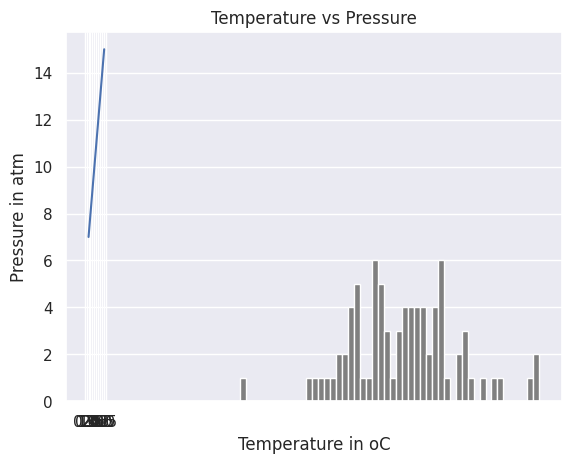
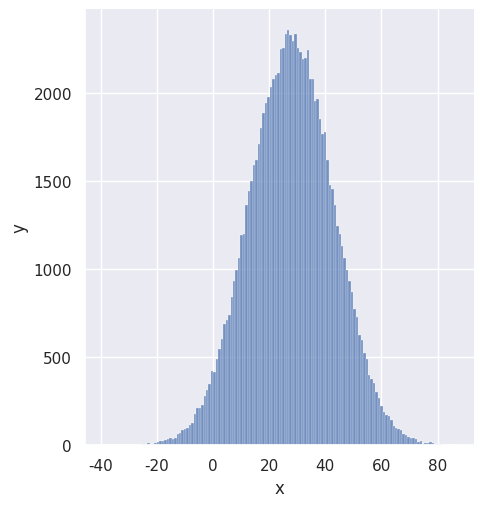

These charts were generated, in order, by the following Python code:
# How to import numpy
import numpy as np
# How to check the version of the numpy package
print('numpy:', np.__version__)
# Checking the available methods
#print(dir(np))

# Creating python List
python_list = [1,2,3,4,5]

# Checking data types
print('Type:', type (python_list)) # <class 'list'>
#
print(python_list) # [1, 2, 3, 4, 5]

two_dimensional_list = [[0,1,2], [3,4,5], [6,7,8]]

print(two_dimensional_list)  # [[0, 1, 2], [3, 4, 5], [6, 7, 8]]

# Creating Numpy(Numerical Python) array from python list

numpy_array_from_list = np.array(python_list)
print(type (numpy_array_from_list))   # <class 'numpy.ndarray'>
print(numpy_array_from_list) # array([1, 2, 3, 4, 5])


# Python list
python_list = [1,2,3,4,5]

numy_array_from_list2 = np.array(python_list, dtype=float)
print(numy_array_from_list2) # array([1., 2., 3., 4., 5.])

numpy_bool_array = np.array([0, 1, -1, 0, 0], dtype=bool)
print(numpy_bool_array) # array([False,  True,  True, False, False])

two_dimensional_list = [[0,1,2], [3,4,5], [6,7,8]]
numpy_two_dimensional_list = np.array(two_dimensional_list)
print(type (numpy_two_dimensional_list))
print(numpy_two_dimensional_list)

# We can always convert an array back to a python list using tolist().
np_to_list = numpy_array_from_list.tolist()
print(type (np_to_list))
print('one dimensional array:', np_to_list)
print('two dimensional array: ', numpy_two_dimensional_list.tolist())

# Numpy array from tuple
# Creating tuple in Python
python_tuple = (1,2,3,4,5)
print(type (python_tuple)) # <class 'tuple'>
print('python_tuple: ', python_tuple) # python_tuple:  (1, 2, 3, 4, 5)

numpy_array_from_tuple = np.array(python_tuple)
print(type (numpy_array_from_tuple)) # <class 'numpy.ndarray'>
print('numpy_array_from_tuple: ', numpy_array_from_tuple) # numpy_array_from_tuple:  [1 2 3 4 5]



nums = np.array([1, 2, 3, 4, 5])
print(nums)
print('shape of nums: ', nums.shape)
print(numpy_two_dimensional_list)
print('shape of numpy_two_dimensional_list: ', numpy_two_dimensional_list.shape)
three_by_four_array = np.array([[0, 1, 2, 3],
    [4,5,6,7],
    [8,9,10, 11]])
print(three_by_four_array.shape)


int_lists = [-3, -2, -1, 0, 1, 2,3]
int_array = np.array(int_lists)
float_array = np.array(int_lists, dtype=float)

print(int_array)
print(int_array.dtype)
print(float_array)
print(float_array.dtype)


numpy_array_from_list = np.array([1, 2, 3, 4, 5])
two_dimensional_list = np.array([[0, 1, 2],
                              [3, 4, 5],
                              [6, 7, 8]])

print('The size:', numpy_array_from_list.size) # 5
print('The size:', two_dimensional_list.size)  # 3


# Mathematical Operation
# Addition
numpy_array_from_list = np.array([1, 2, 3, 4, 5])
print('original array: ', numpy_array_from_list)
ten_plus_original = numpy_array_from_list  + 10
print(ten_plus_original)



# Subtraction
numpy_array_from_list = np.array([1, 2, 3, 4, 5])
print('original array: ', numpy_array_from_list)
ten_minus_original = numpy_array_from_list  - 10
print(ten_minus_original)


# Multiplication
numpy_array_from_list = np.array([1, 2, 3, 4, 5])
print('original array: ', numpy_array_from_list)
ten_times_original = numpy_array_from_list * 10
print(ten_times_original)


# Division
numpy_array_from_list = np.array([1, 2, 3, 4, 5])
print('original array: ', numpy_array_from_list)
ten_times_original = numpy_array_from_list / 10
print(ten_times_original)


# Modulus; Finding the remainder
numpy_array_from_list = np.array([1, 2, 3, 4, 5])
print('original array: ', numpy_array_from_list)
ten_times_original = numpy_array_from_list % 3
print(ten_times_original)

# Floor division: the division result without the remainder
numpy_array_from_list = np.array([1, 2, 3, 4, 5])
print('original array: ', numpy_array_from_list)
ten_times_original = numpy_array_from_list // 10
print(ten_times_original)


# Exponential is finding some number the power of another:
numpy_array_from_list = np.array([1, 2, 3, 4, 5])
print('original array: ', numpy_array_from_list)
ten_times_original = numpy_array_from_list  ** 2
print(ten_times_original)


#Int,  Float numbers
numpy_int_arr = np.array([1,2,3,4])
numpy_float_arr = np.array([1.1, 2.0,3.2])
numpy_bool_arr = np.array([-3, -2, 0, 1,2,3], dtype='bool')

print(numpy_int_arr.dtype)
print(numpy_float_arr.dtype)
print(numpy_bool_arr.dtype)


# 2 Dimension Array
two_dimension_array = np.array([(1,2,3),(4,5,6), (7,8,9)])
print(type (two_dimension_array))
print(two_dimension_array)
print('Shape: ', two_dimension_array.shape)
print('Size:', two_dimension_array.size)
print('Data type:', two_dimension_array.dtype)


# 2 Dimension Array
two_dimension_array = np.array([[1,2,3],[4,5,6], [7,8,9]])
first_row = two_dimension_array[0]
second_row = two_dimension_array[1]
third_row = two_dimension_array[2]
print('First row:', first_row)
print('Second row:', second_row)
print('Third row: ', third_row)


first_column= two_dimension_array[:,0]
second_column = two_dimension_array[:,1]
third_column = two_dimension_array[:,2]
print('First column:', first_column)
print('Second column:', second_column)
print('Third column: ', third_column)
print(two_dimension_array)



two_dimension_array = np.array([[1,2,3],[4,5,6], [7,8,9]])
first_two_rows_and_columns = two_dimension_array[0:2, 0:2]
print(first_two_rows_and_columns)


print(two_dimension_array[::])
print(two_dimension_array[::-1,::-1])


# Numpy Zeroes
# numpy.zeros(shape, dtype=float, order='C')
numpy_zeroes = np.zeros((3,3),dtype=int,order='C')
print(numpy_zeroes + 2)


# Reshape
# numpy.reshape(), numpy.flatten()
first_shape  = np.array([(1,2,3), (4,5,6)])
print(first_shape)
reshaped = first_shape.reshape(3,2)
print(reshaped)


flattened = reshaped.flatten()
print(flattened)


## Horitzontal Stack
np_list_one = np.array([1,2,3])
np_list_two = np.array([4,5,6])

print(np_list_one + np_list_two)

print('Horizontal Append:', np.hstack((np_list_one, np_list_two)))


## Vertical Stack
print('Vertical Append:', np.vstack((np_list_one, np_list_two)))


# Generate a random float  number
random_float = np.random.random()
print(random_float)

# Generate a random float  number
random_floats = np.random.random(5)
print(random_floats)


# Generating a random integers between 0 and 10

random_int = np.random.randint(0, 11)
print(random_int)

# Generating a random integers between 2 and 11, and creating a one row array
random_int = np.random.randint(2,10, size=4)
print(random_int)


# Generating a random integers between 0 and 10
random_int = np.random.randint(2,10, size=(3,3))
print(random_int)

# np.random.normal(mu, sigma, size)
normal_array = np.random.normal(79, 15, 80)
print(normal_array)



import matplotlib.pyplot as plt
import seaborn as sns
sns.set()
plt.hist(normal_array, color="grey", bins=50)


four_by_four_matrix = np.matrix(np.ones((4,4), dtype=float))

print(four_by_four_matrix)

# creating list using range(starting, stop, step)
lst = range(0, 11, 2)

for l in lst:
    print(l)


# Similar to range arange numpy.arange(start, stop, step)
whole_numbers = np.arange(0, 20, 1)
print(whole_numbers)
odd_numbers = np.arange(1, 20, 2)
print(odd_numbers)

print(np.arange(2, 20, 2))


# numpy.linspace()
# numpy.logspace() in Python with Example
# For instance, it can be used to create 10 values from 1 to 5 evenly spaced.
print(np.linspace(1.0, 5.0, num=10))


np_normal_dis = np.random.normal(5, 0.5, 100)
np_normal_dis
## min, max, mean, median, sd
print('min: ', two_dimension_array.min())
print('max: ', two_dimension_array.max())
print('mean: ',two_dimension_array.mean())
# print('median: ', two_dimension_array.median())
print('sd: ', two_dimension_array.std())


print(two_dimension_array)
print('Column with minimum: ', np.amin(two_dimension_array,axis=0))
print('Column with maximum: ', np.amax(two_dimension_array,axis=0))
print('=== Row ==')
print('Row with minimum: ', np.amin(two_dimension_array,axis=1))
print('Row with maximum: ', np.amax(two_dimension_array,axis=1))


a = [1,2,3]

# Repeat whole of 'a' two times
print('Tile:   ', np.tile(a, 2))

# Repeat each element of 'a' two times
print('Repeat: ', np.repeat(a, 2))

from scipy import stats

print('mode: ', stats.mode(np_normal_dis))

plt.show()

## Linear algebra
### Dot product: product of two arrays
f = np.array([1,2,3])
g = np.array([4,5,3])
### 1*4+2*5 + 3*6
print(np.dot(f, g) ) # 23

### Matmul: matruc product of two arrays
h = [[1,2],[3,4]]
i = [[5,6],[7,8]]
### 1*5+2*7 = 19
print(np.matmul(h, i))

print(np.linalg.det(i))

Z = np.zeros((8,8))

print(Z)

temp = np.array([1,2,3,4,5])
pressure = temp * 2 + 5

plt.plot(temp,pressure)
plt.xlabel('Temperature in oC')
plt.ylabel('Pressure in atm')
plt.title('Temperature vs Pressure')
plt.xticks(np.arange(0, 6, step=0.5))
plt.show()


mu = 28
sigma = 15
samples = 100000

x = np.random.normal(mu, sigma, samples)
ax = sns.displot(x);
ax.set(xlabel="x", ylabel='y')
plt.show()